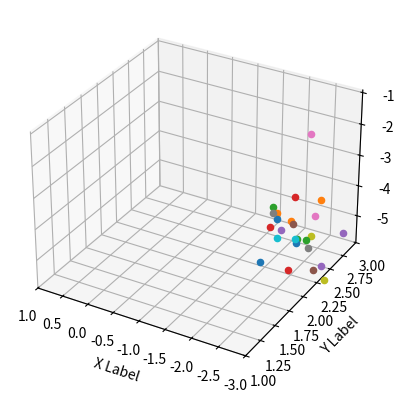

Write the Python code that produced this figure.
import matplotlib.pyplot as plt
import numpy as np

xMin = 1  # adding limits to keep histogram range consistent
xMax = -3
yMin = 1  # adding limits to keep histogram range consistent
yMax = 3
zMin = -6  # adding limits to keep histogram range consistent
zMax = 1

fig = plt.figure()
ax = fig.add_subplot(projection='3d')


# For each set of style and range settings, plot n random points in the box
# defined by x in [23, 32], y in [0, 100], z in [zlow, zhigh].
ax.scatter(-2.277,1.901,-4.969, marker='o')
ax.scatter(-2.668,2.626,-3.987, marker='o')
ax.scatter(-2.696,2.331,-4.795, marker='o')
ax.scatter(-2.541,2.15,-5.559, marker='o')
ax.scatter(-2.427,2.124,-4.237, marker='o')
ax.scatter(-2.717,2.054,-3.773, marker='o')
ax.scatter(-2.892,2.285,-3.827, marker='o')
ax.scatter(-2.149,2.233,-4.016, marker='o')
ax.scatter(-2.529,2.59,-5.218, marker='o')
ax.scatter(-2.38,2.106,-4.505, marker='o')
ax.scatter(-2.525,2.318,-4.962, marker='o')
ax.scatter(-2.025,2.437,-4.434, marker='o')
ax.scatter(-2.056,2.326,-4.038, marker='o')
ax.scatter(-2.606,2.179,-3.181, marker='o')
ax.scatter(-3.098,2.226,-5.27, marker='o')
ax.scatter(-2.925,2.237,-5.503, marker='o')
ax.scatter(-2.803,2.245,-1.236, marker='o')
ax.scatter(-2.687,2.385,-5.16, marker='o')
ax.scatter(-3.209,2.18,-5.593, marker='o')
ax.scatter(-2.488,2.322,-4.851, marker='o')
ax.scatter(-2.145,2.314,-4.339, marker='o')
ax.scatter(-2.361,2.373,-4.42, marker='o')
ax.scatter(-2.515,2.341,-4.874, marker='o')
ax.scatter(-2.028,2.312,-4.656, marker='o')
ax.scatter(-3.391,2.323,-4.214, marker='o')

ax.set_xlabel('X Label')
ax.set_ylabel('Y Label')
ax.set_zlabel('Z Label')
plt.xlim(xMin, xMax)
plt.ylim(yMin, yMax)
# plt.zlim(zMin, zMax)
plt.show()# Write your code here :-)
